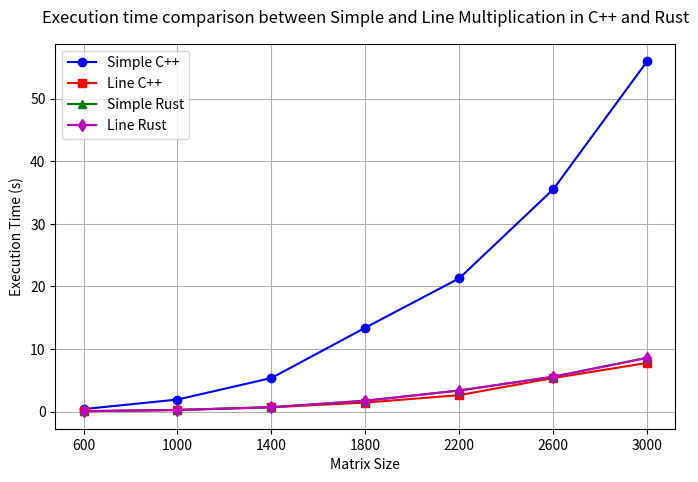

The matplotlib source for this figure:
import matplotlib.pyplot as plt

x = [600, 1000, 1400, 1800, 2200, 2600, 3000]

y1 = [0.3943890, 1.9190000, 5.3654500, 13.4118000, 21.3099000, 35.5255500, 56.0100000]
y2 = [0.0530064, 0.2485185, 0.679731, 1.4390250, 2.6232450, 5.3655350, 7.76897]

y3 = [0.0546793335, 0.2571244165, 0.6969611665, 1.73367825, 3.365580896, 5.563265125, 8.612678292]
y4 = [0.059070271, 0.2557649585, 0.697282833, 1.725798729, 3.364768958, 5.569807771, 8.570022084]

plt.figure(figsize=(8, 5))

plt.plot(x, y1, marker='o', linestyle='-', color='b', label='Simple C++')
plt.plot(x, y2, marker='s', linestyle='-', color='r', label='Line C++')

plt.plot(x, y3, marker='^', linestyle='-', color='g', label='Simple Rust')
plt.plot(x, y4, marker='d', linestyle='-', color='m', label='Line Rust')


plt.xlabel('Matrix Size')
plt.ylabel('Execution Time (s)')
plt.title('Execution time comparison between Simple and Line Multiplication in C++ and Rust', pad=15)
plt.xticks(x) 
plt.legend()
plt.grid(True)

plt.show()
